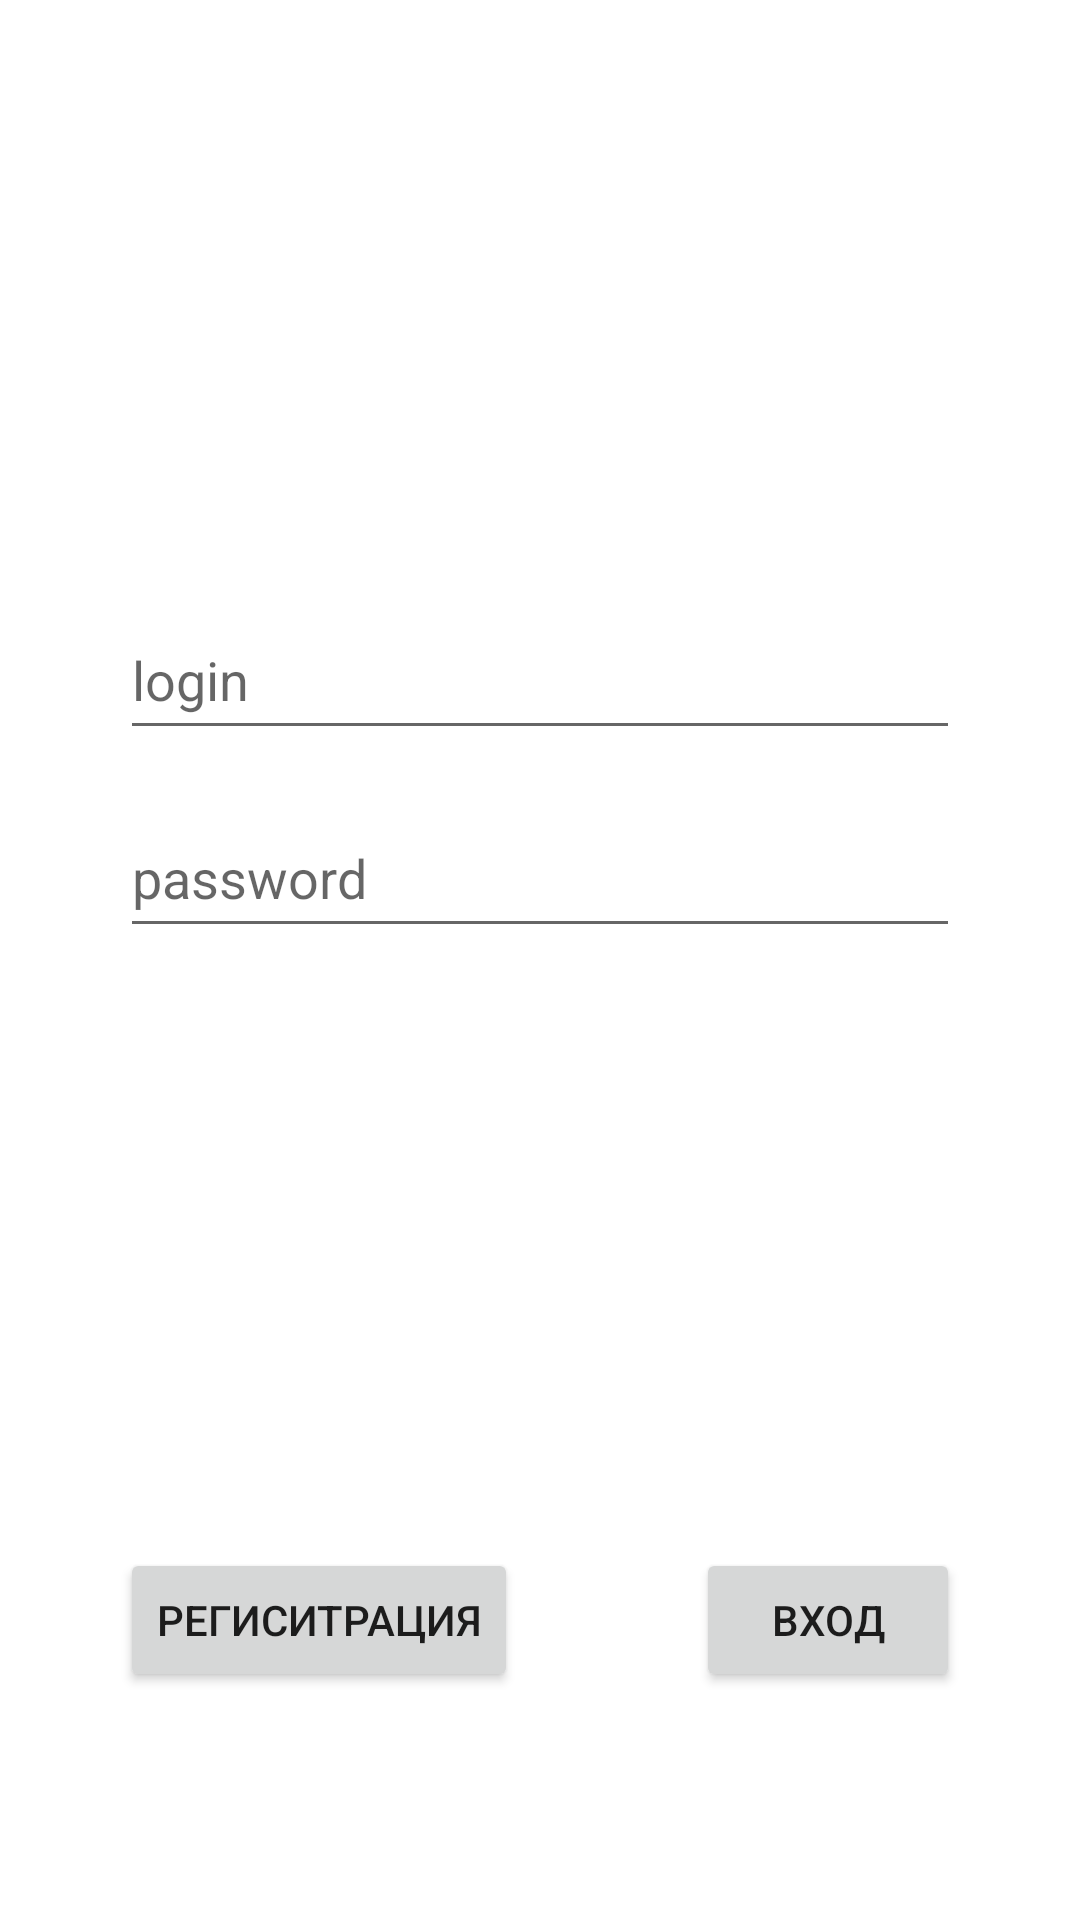

Layout XML and referenced resources for this Android screen:
<!-- AndroidManifest.xml: application theme Theme.MedMobile.NoActionBar -->
<!-- res/layout/activity_login.xml -->
<?xml version="1.0" encoding="utf-8"?>
<androidx.constraintlayout.widget.ConstraintLayout
    xmlns:android="http://schemas.android.com/apk/res/android"
    xmlns:app="http://schemas.android.com/apk/res-auto"
    xmlns:tools="http://schemas.android.com/tools"
    android:layout_width="match_parent"
    android:layout_height="match_parent">

    <Button
        android:id="@+id/button"
        android:layout_width="wrap_content"
        android:layout_height="wrap_content"
        android:layout_marginTop="200dp"
        android:text="Вход"
        app:layout_constraintEnd_toEndOf="@+id/pass"
        app:layout_constraintTop_toBottomOf="@+id/pass" />

    <EditText
        android:id="@+id/login"
        android:layout_width="280dp"
        android:layout_height="50dp"
        android:layout_marginTop="200dp"
        android:ems="10"
        android:hint="login"
        android:inputType="textPersonName"
        app:layout_constraintEnd_toEndOf="parent"
        app:layout_constraintStart_toStartOf="parent"
        app:layout_constraintTop_toTopOf="parent" />

    <EditText
        android:id="@+id/pass"
        android:layout_width="280dp"
        android:layout_height="50dp"
        android:layout_marginTop="16dp"
        android:ems="10"
        android:hint="password"
        android:inputType="textPassword"
        app:layout_constraintEnd_toEndOf="@+id/login"
        app:layout_constraintHorizontal_bias="0.0"
        app:layout_constraintStart_toStartOf="@+id/login"
        app:layout_constraintTop_toBottomOf="@+id/login" />

    <Button
        android:id="@+id/button2"
        android:layout_width="wrap_content"
        android:layout_height="wrap_content"
        android:layout_marginTop="200dp"
        android:text="Региситрация"
        app:layout_constraintStart_toStartOf="@+id/pass"
        app:layout_constraintTop_toBottomOf="@+id/pass" />

</androidx.constraintlayout.widget.ConstraintLayout>
<!-- resources referenced by this layout -->
<resources>
  <style name="Theme.MedMobile.NoActionBar">
          <item name="windowActionBar">false</item>
          <item name="windowNoTitle">true</item>
      </style>
</resources>
